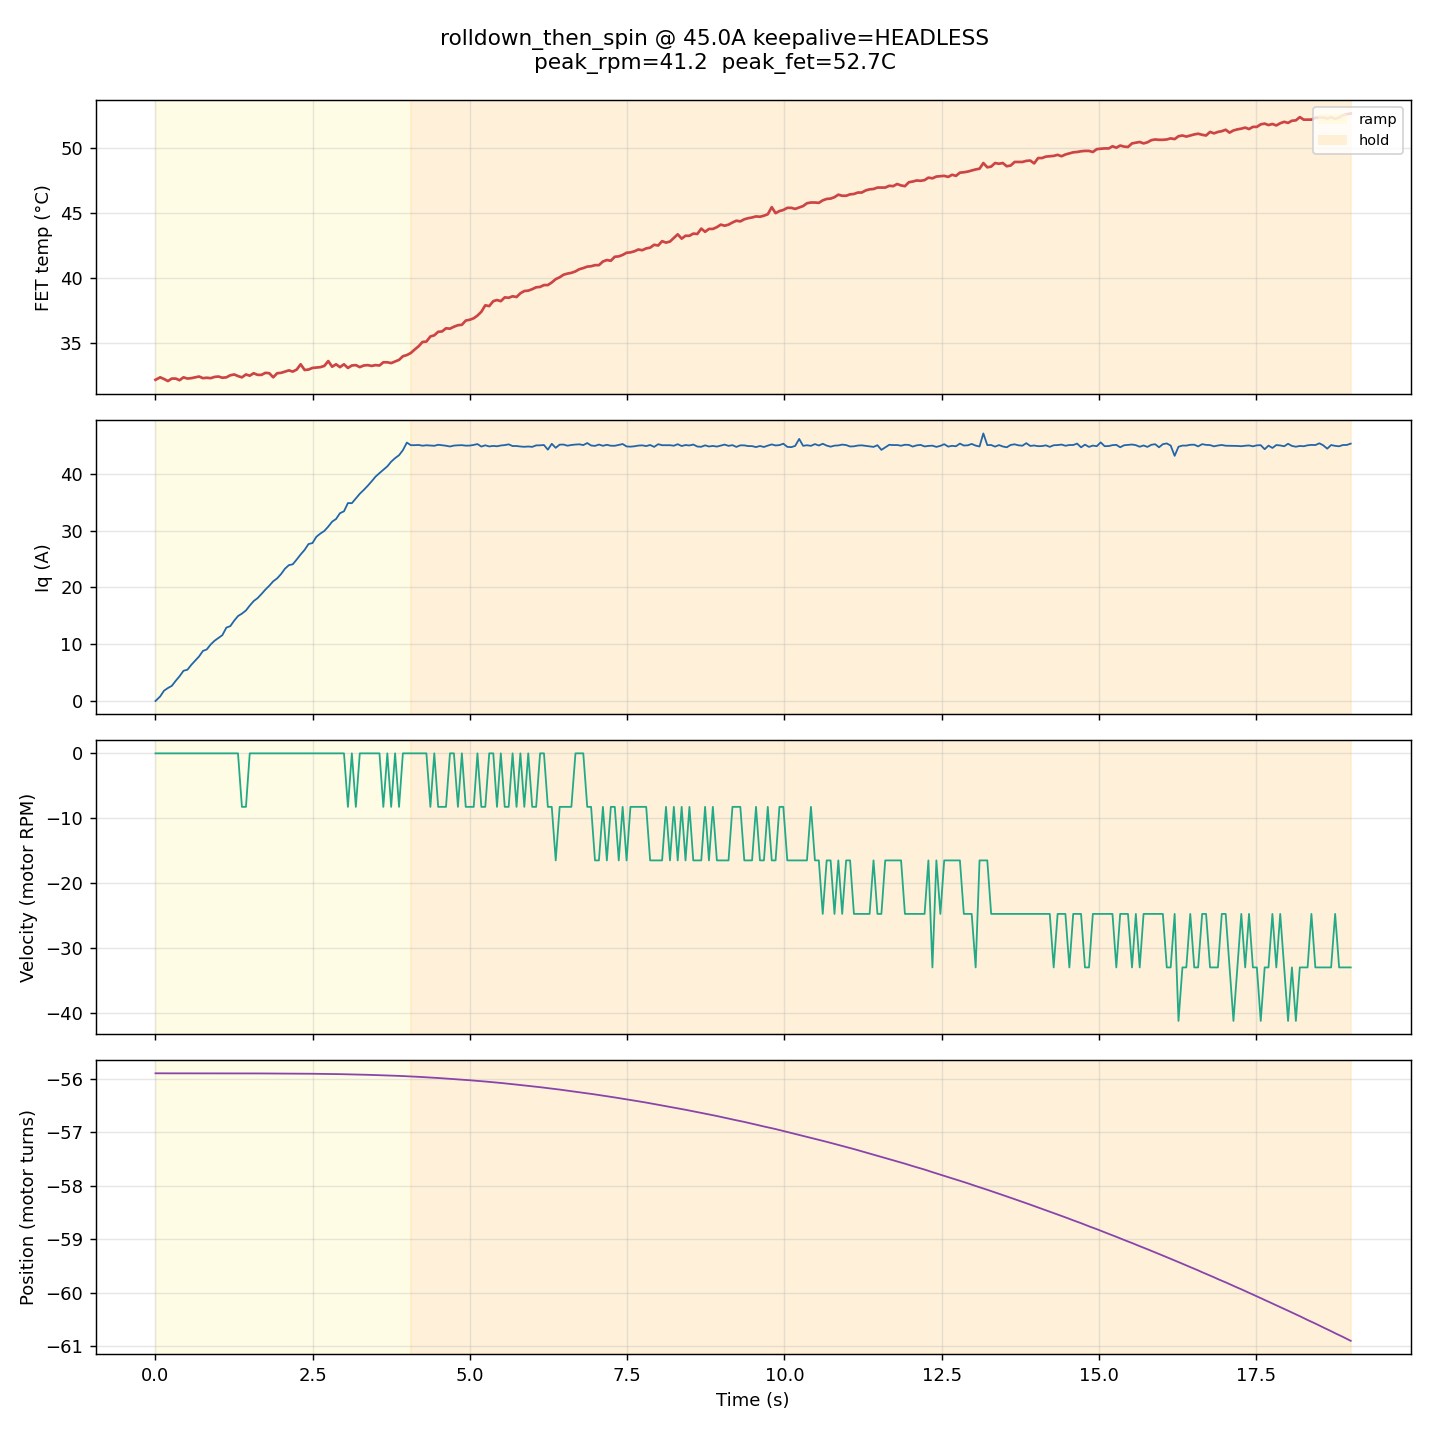

Source data for this figure (header and first rows):
t_s, phase, cmd_nm, iq_a, vel_t_s, pos_turns, fet_c, axis_err, motor_err, encoder_err, extra, ble_keepalive_t
0.0010, ramp, 0.0000, -0.0183, 0.0000, -55.89, 32.18, 0, 0, 0, , 0
0.0756, ramp, 0.0340, 0.7876, 0.0000, -55.89, 32.37, 0, 0, 0, , 0
0.1357, ramp, 0.0610, 1.789, 0.0000, -55.89, 32.24, 0, 0, 0, , 0
0.1983, ramp, 0.0890, 2.268, 0.0000, -55.89, 32.08, 0, 0, 0, , 0
0.2605, ramp, 0.1172, 2.651, 0.0000, -55.89, 32.27, 0, 0, 0, , 0
0.3229, ramp, 0.1453, 3.545, 0.0000, -55.89, 32.27, 0, 0, 0, , 0
0.3832, ramp, 0.1724, 4.334, 0.0000, -55.89, 32.15, 0, 0, 0, , 0
0.4459, ramp, 0.2004, 5.303, 0.0000, -55.89, 32.37, 0, 0, 0, , 0
0.5087, ramp, 0.2289, 5.494, 0.0000, -55.89, 32.27, 0, 0, 0, , 0
0.5705, ramp, 0.2567, 6.357, 0.0000, -55.89, 32.31, 0, 0, 0, , 0
0.6314, ramp, 0.2841, 7.092, 0.0000, -55.89, 32.37, 0, 0, 0, , 0
0.6933, ramp, 0.3120, 7.825, 0.0000, -55.89, 32.43, 0, 0, 0, , 0
0.7545, ramp, 0.3395, 8.802, 0.0000, -55.89, 32.31, 0, 0, 0, , 0
0.8162, ramp, 0.3673, 9.068, 0.0000, -55.89, 32.34, 0, 0, 0, , 0
0.8783, ramp, 0.3952, 9.946, 0.0000, -55.89, 32.31, 0, 0, 0, , 0
0.9401, ramp, 0.4226, 10.6, 0.0000, -55.89, 32.4, 0, 0, 0, , 0
1.001, ramp, 0.4504, 11.08, 0.0000, -55.89, 32.43, 0, 0, 0, , 0
1.064, ramp, 0.4787, 11.58, 0.0000, -55.89, 32.34, 0, 0, 0, , 0
1.128, ramp, 0.5075, 12.91, 0.0000, -55.89, 32.37, 0, 0, 0, , 0
1.19, ramp, 0.5354, 13.17, 0.0000, -55.89, 32.53, 0, 0, 0, , 0
1.253, ramp, 0.5635, 14.15, 0.0000, -55.89, 32.59, 0, 0, 0, , 0
1.313, ramp, 0.5907, 14.95, 0.0000, -55.89, 32.46, 0, 0, 0, , 0
1.375, ramp, 0.6186, 15.38, -0.1373, -55.9, 32.37, 0, 0, 0, , 0
1.439, ramp, 0.6471, 15.94, -0.1373, -55.9, 32.59, 0, 0, 0, , 0
1.499, ramp, 0.6746, 16.79, 0.0000, -55.9, 32.5, 0, 0, 0, , 0
1.562, ramp, 0.7027, 17.59, 0.0000, -55.9, 32.68, 0, 0, 0, , 0
1.624, ramp, 0.7307, 18.11, 0.0000, -55.9, 32.56, 0, 0, 0, , 0
1.686, ramp, 0.7583, 18.83, 0.0000, -55.9, 32.56, 0, 0, 0, , 0
1.748, ramp, 0.7861, 19.61, 0.0000, -55.9, 32.72, 0, 0, 0, , 0
1.811, ramp, 0.8146, 20.31, 0.0000, -55.9, 32.68, 0, 0, 0, , 0
1.872, ramp, 0.8424, 21.07, 0.0000, -55.9, 32.37, 0, 0, 0, , 0
1.935, ramp, 0.8704, 21.59, 0.0000, -55.9, 32.68, 0, 0, 0, , 0
1.999, ramp, 0.8989, 22.37, 0.0000, -55.9, 32.72, 0, 0, 0, , 0
2.06, ramp, 0.9269, 23.3, 0.0000, -55.9, 32.81, 0, 0, 0, , 0
2.121, ramp, 0.9546, 23.92, 0.0000, -55.9, 32.9, 0, 0, 0, , 0
2.183, ramp, 0.9822, 24.07, 0.0000, -55.9, 32.81, 0, 0, 0, , 0
2.246, ramp, 1.01, 24.91, 0.0000, -55.9, 32.97, 0, 0, 0, , 0
2.309, ramp, 1.039, 25.81, 0.0000, -55.9, 33.37, 0, 0, 0, , 0
2.372, ramp, 1.067, 26.62, 0.0000, -55.9, 32.94, 0, 0, 0, , 0
2.434, ramp, 1.095, 27.64, 0.0000, -55.9, 32.97, 0, 0, 0, , 0
2.496, ramp, 1.123, 27.81, 0.0000, -55.9, 33.09, 0, 0, 0, , 0
2.559, ramp, 1.152, 28.93, 0.0000, -55.9, 33.12, 0, 0, 0, , 0
2.623, ramp, 1.18, 29.5, 0.0000, -55.9, 33.15, 0, 0, 0, , 0
2.685, ramp, 1.208, 29.95, 0.0000, -55.9, 33.25, 0, 0, 0, , 0
2.748, ramp, 1.236, 30.72, 0.0000, -55.91, 33.62, 0, 0, 0, , 0
2.809, ramp, 1.264, 31.59, 0.0000, -55.91, 33.19, 0, 0, 0, , 0
2.872, ramp, 1.292, 32.06, 0.0000, -55.91, 33.37, 0, 0, 0, , 0
2.934, ramp, 1.32, 33.08, 0.0000, -55.91, 33.15, 0, 0, 0, , 0
2.998, ramp, 1.348, 33.41, 0.0000, -55.91, 33.37, 0, 0, 0, , 0
3.06, ramp, 1.377, 34.86, -0.1373, -55.91, 33.09, 0, 0, 0, , 0
3.123, ramp, 1.405, 34.84, 0.0000, -55.91, 33.28, 0, 0, 0, , 0
3.186, ramp, 1.433, 35.67, -0.1373, -55.92, 33.31, 0, 0, 0, , 0
3.249, ramp, 1.462, 36.5, 0.0000, -55.92, 33.15, 0, 0, 0, , 0
3.312, ramp, 1.49, 37.17, 0.0000, -55.92, 33.28, 0, 0, 0, , 0
3.375, ramp, 1.518, 37.91, 0.0000, -55.92, 33.31, 0, 0, 0, , 0
3.437, ramp, 1.547, 38.69, 0.0000, -55.92, 33.25, 0, 0, 0, , 0
3.499, ramp, 1.575, 39.52, 0.0000, -55.93, 33.31, 0, 0, 0, , 0
3.562, ramp, 1.602, 40.14, 0.0000, -55.93, 33.28, 0, 0, 0, , 0
3.623, ramp, 1.63, 40.73, -0.1373, -55.93, 33.53, 0, 0, 0, , 0
3.687, ramp, 1.659, 41.33, 0.0000, -55.93, 33.53, 0, 0, 0, , 0
... 246 more rows
